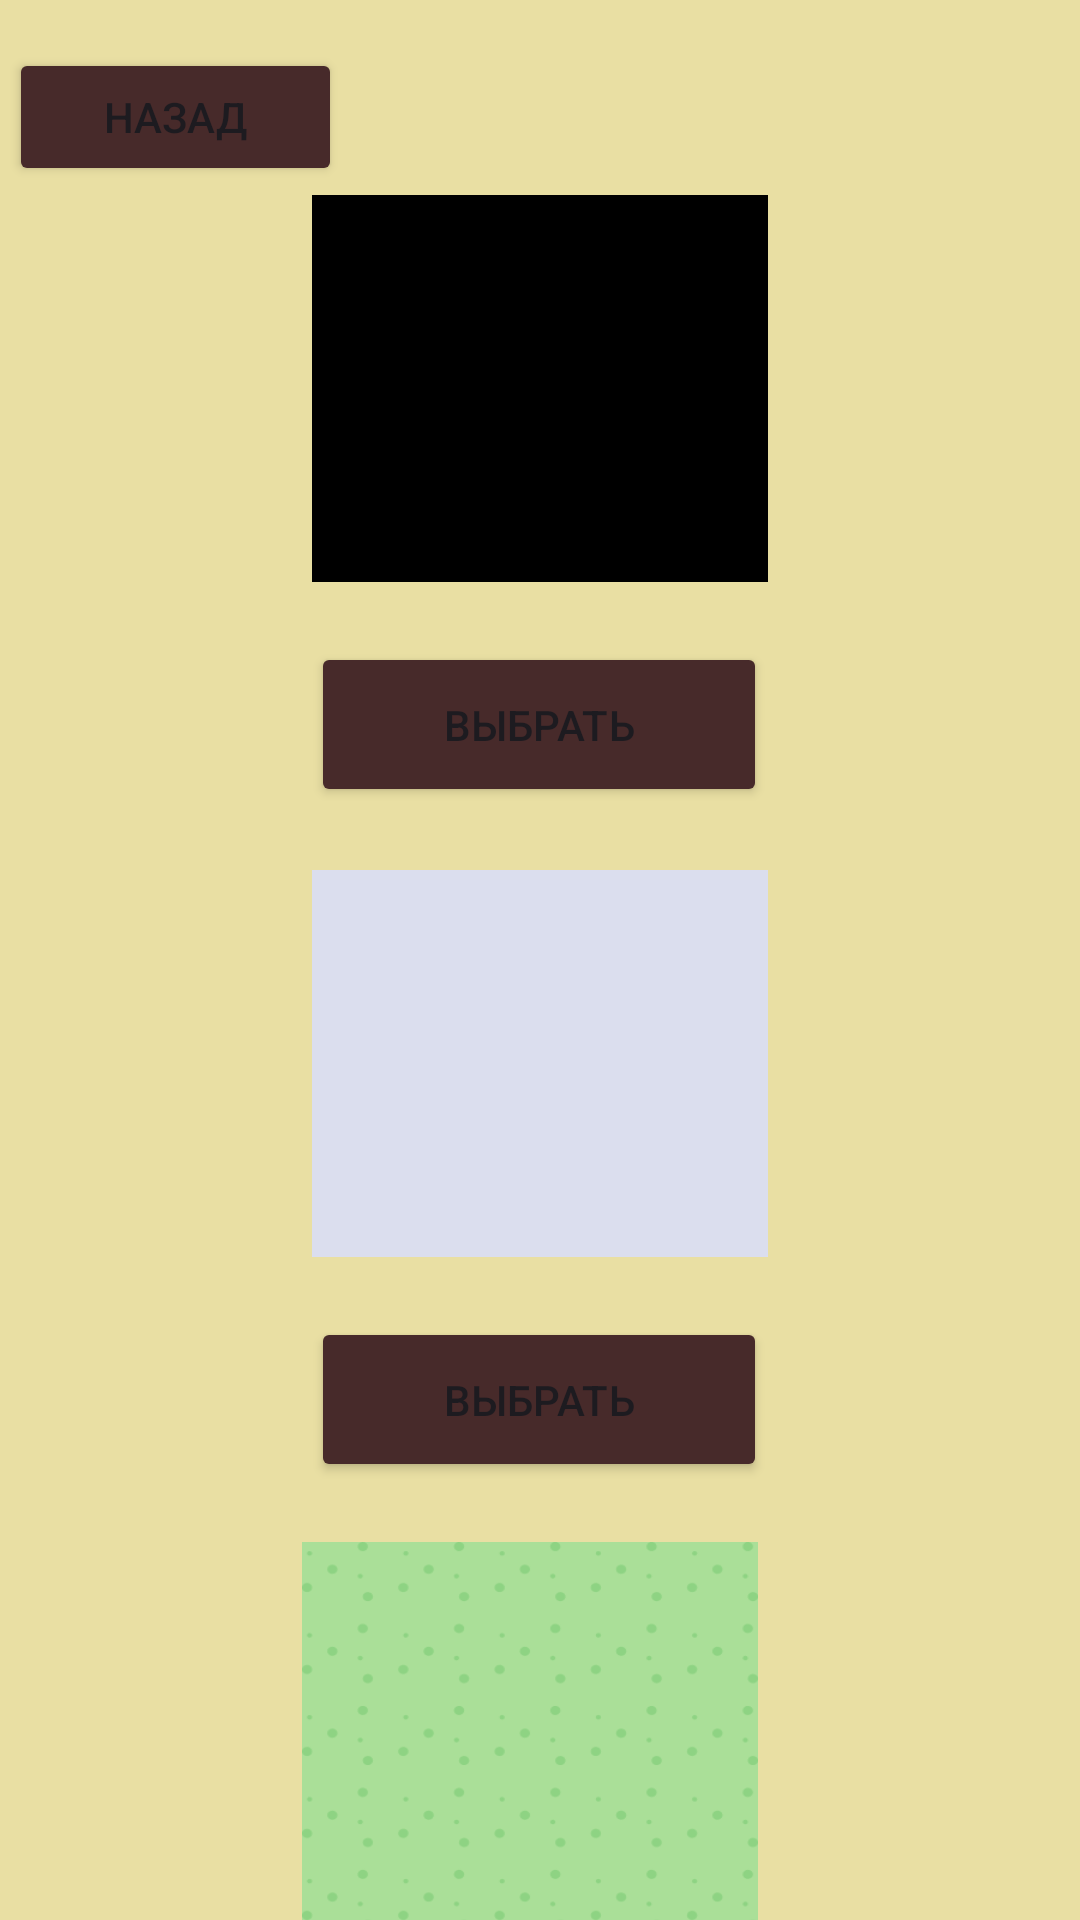

Here is an Android app screen rendered from its layout file. Give the layout XML and the strings, colors and styles it references.
<!-- AndroidManifest.xml: application theme Theme.Zmeika1 -->
<!-- res/layout/activity_settings.xml -->
<?xml version="1.0" encoding="utf-8"?>
<androidx.constraintlayout.widget.ConstraintLayout xmlns:android="http://schemas.android.com/apk/res/android"
    xmlns:app="http://schemas.android.com/apk/res-auto"
    xmlns:tools="http://schemas.android.com/tools"
    android:layout_width="match_parent"
    android:layout_height="match_parent"
    tools:context=".settings"
    android:background="#99DCD066">


    <Button
        android:id="@+id/button5"
        android:layout_width="152dp"
        android:layout_height="55dp"
        android:layout_marginStart="129dp"
        android:layout_marginTop="20dp"
        android:layout_marginEnd="130dp"
        android:backgroundTint="#472A2A"
        android:onClick="OnClickListener"
        android:text="выбрать"
        app:layout_constraintEnd_toEndOf="parent"
        app:layout_constraintStart_toStartOf="parent"
        app:layout_constraintTop_toBottomOf="@+id/imageView5" />

    <Button
        android:id="@+id/button6"
        android:layout_width="152dp"
        android:layout_height="55dp"
        android:layout_marginStart="129dp"
        android:layout_marginTop="20dp"
        android:layout_marginEnd="130dp"
        android:backgroundTint="#472A2A"
        android:onClick="OnClickListener2"
        android:text="выбрать"
        app:layout_constraintEnd_toEndOf="parent"
        app:layout_constraintStart_toStartOf="parent"
        app:layout_constraintTop_toBottomOf="@+id/imageView6" />

    <Button
        android:id="@+id/button7"
        android:layout_width="152dp"
        android:layout_height="55dp"
        android:layout_marginStart="129dp"
        android:layout_marginTop="20dp"
        android:layout_marginEnd="130dp"
        android:backgroundTint="#472A2A"
        android:onClick="OnClickListener3"
        android:text="выбрать"
        app:layout_constraintEnd_toEndOf="parent"
        app:layout_constraintStart_toStartOf="parent"
        app:layout_constraintTop_toBottomOf="@+id/imageView7" />

    <ImageView
        android:id="@+id/imageView5"
        android:layout_width="152dp"
        android:layout_height="129dp"
        android:layout_marginStart="140dp"
        android:layout_marginTop="65dp"
        android:layout_marginEnd="140dp"
        android:background="@drawable/frame"
        app:layout_constraintEnd_toEndOf="parent"
        app:layout_constraintStart_toStartOf="parent"
        app:layout_constraintTop_toTopOf="parent" />

    <ImageView
        android:id="@+id/imageView6"
        android:layout_width="152dp"
        android:layout_height="129dp"
        android:layout_marginStart="140dp"
        android:layout_marginTop="21dp"
        android:layout_marginEnd="140dp"
        android:layout_marginBottom="33dp"
        app:layout_constraintBottom_toTopOf="@+id/button6"
        app:layout_constraintEnd_toEndOf="parent"
        app:layout_constraintStart_toStartOf="parent"
        app:layout_constraintTop_toBottomOf="@+id/button5"
        android:background="@drawable/frame2" />

    <ImageView
        android:id="@+id/imageView7"
        android:layout_width="152dp"
        android:layout_height="129dp"
        android:layout_marginStart="138dp"
        android:layout_marginTop="20dp"
        android:layout_marginEnd="145dp"
        android:layout_marginBottom="20dp"
        app:layout_constraintBottom_toTopOf="@+id/button7"
        app:layout_constraintEnd_toEndOf="parent"
        app:layout_constraintStart_toStartOf="parent"
        app:layout_constraintTop_toBottomOf="@+id/button6"
        android:background="@drawable/group187" />

    <Button
        android:id="@+id/button12"
        android:layout_width="111dp"
        android:layout_height="46dp"
        android:layout_marginStart="16dp"
        android:layout_marginTop="16dp"
        android:layout_marginEnd="3dp"
        android:backgroundTint="#472A2A"
        android:text="Назад"
        app:layout_constraintEnd_toStartOf="@+id/imageView5"
        app:layout_constraintStart_toStartOf="parent"
        app:layout_constraintTop_toTopOf="parent" />

</androidx.constraintlayout.widget.ConstraintLayout>
<!-- resources referenced by this layout -->
<resources>
  <!-- drawable frame: png bitmap (drawable, 1415 bytes) -->
  <!-- drawable frame2: png bitmap (drawable, 1420 bytes) -->
  <!-- drawable group187: png bitmap (drawable, 14205 bytes) -->
  <style name="Theme.Zmeika1" parent="Base.Theme.Zmeika1" />
  <style name="Base.Theme.Zmeika1" parent="Theme.Material3.DayNight.NoActionBar">
          
          
      </style>
</resources>
